Photos from the image-classification dataset "data" in the GitHub repository Anand2027Gupta/EcoScrap. Its 18 classes are: air conditioner, battery, keyboard, laptop, microchip IC, microwave, mobile phone, computer mouse, PCB, passive component, printer, refrigerator, resistor, television, washing machine, heat sink, light bulbs, transistor.

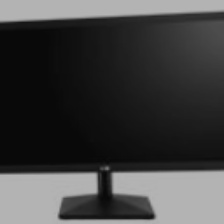
Label: television

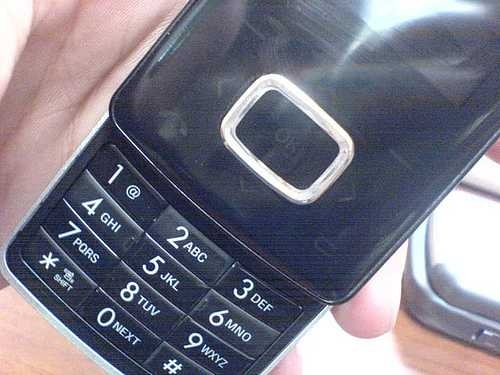
Label: mobile phone

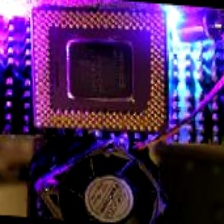
Label: heat sink

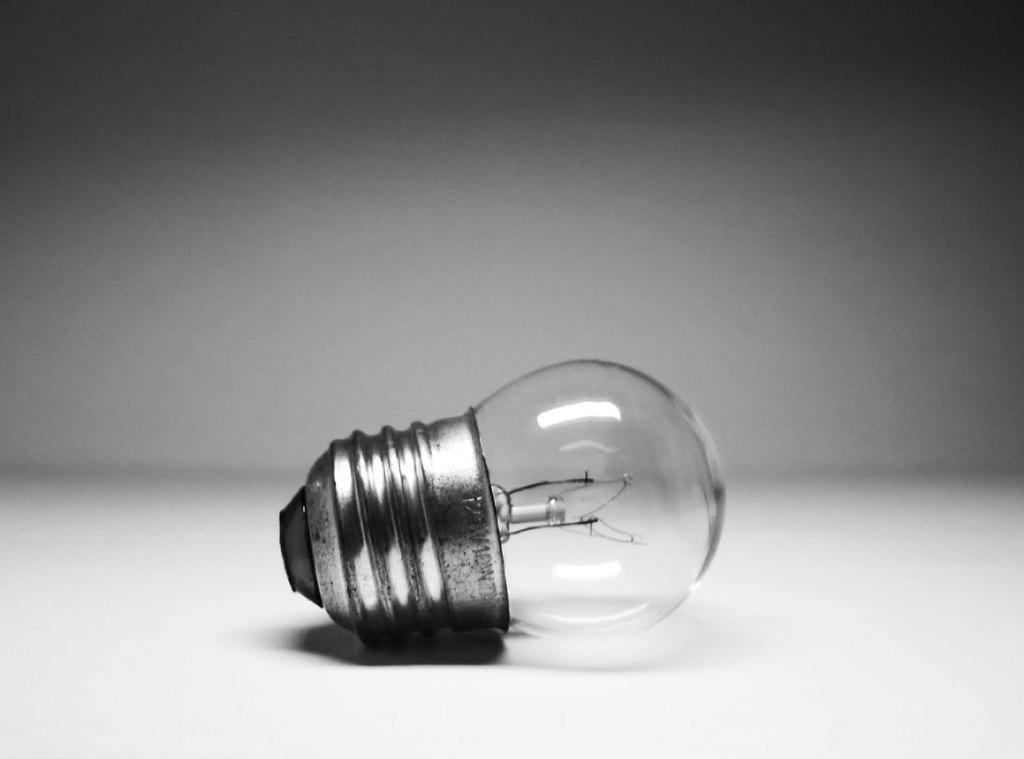
Label: light bulbs

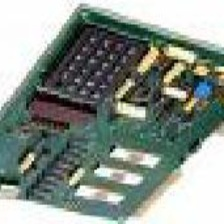
Label: microchip IC

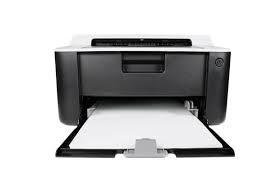
Label: printer
